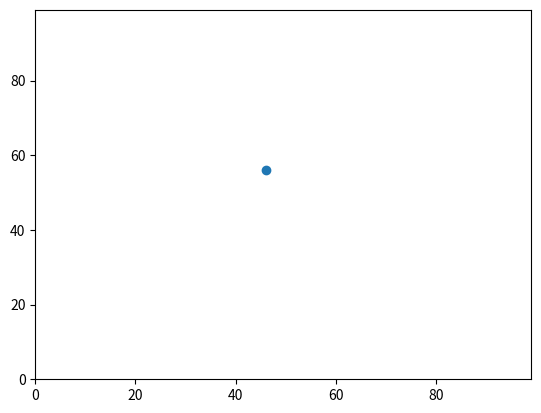

Here is the Python script that generated this plot: (Note: this script raises an exception after producing the figure.)
# -*- coding: utf-8 -*-
"""
Created on Mon Sep 17 16:05:40 2018

@author: mm17do
"""

y0 = 50
x0 = 50


import random
import operator
import matplotlib.pyplot

num_of_agents = 10
num_of_iterations = 100

random_number = random.random()

if random_number < 0.5:
    y0 = y0 + 1

else:
    y0 = y0 - 1


print (y0)

if random_number < 0.5:
    x0 = x0 + 1
    
else:   
    x0 = x0 -1
    
print (x0)

if random_number < 0.5:
    y0 = y0 + 1

else:
    y0 = y0 - 1


print (y0)

if random_number < 0.5:
    x0 = x0 + 1
    
else:   
    x0 = x0 - 1
    
print (x0)

if random_number < 0.5:
    y0 = y0 + 1

else:
    y0 = y0 - 1


print (y0)

if random_number < 0.5:
    x0 = x0 + 1
    
else:   
    x0 = x0 -1
    
print (x0)











y1 = 50
x1 = 50


random_number = random.random()

if random_number < 0.5:
    y1 = y1 + 1

else:
    y1 = y1 - 1


print (y1)

if random_number < 0.5:
    x1 = x1 + 1
    
else:   
    x1 = x1 - 1
    
print (x1)

if random_number < 0.5:
    y1 = y1 + 1

else:
    y1 = y1 - 1


print (y1)

if random_number < 0.5:
    x1 = x1 + 1
    
else:   
    x1 = x1 - 1
    
print (x1)

if random_number < 0.5:
    y1 = y1 + 1

else:
    y1 = y1 - 1


print (y1)

if random_number < 0.5:
    x1 = x1 + 1
    
else:   
    x1 = x1 - 1
    
print (x1)

dy = y0 - y1
dx = x0 - x1

dy1 = dy**2
dx1 = dx**2

sum = dy1 + dx1

answer = sum**0.5

print("Answer:", answer )

#Multiple-valued variables
#or, containers

# 1) Strings
# 2) Tuples
# 3) Lists 

    
# 1)

#python counts at 0, so to extract a number or charater, a = "rob", print(a),
# print(len(a)) - this gives me values
#in a string
#Access  individual valyes by indexing
#print (a[0], a[1])
#To get the final item in a unknown length, use a[length(a)-1] or a[-1]

# Strings are immutable - can the data be changed after its stored in an object
# i.e., I can't change a single value in it,
# i.e., a[1] = 'a' is not allowed.

# a = 'rob'
# b = 'sturman'
# print(a+b)

#Apostrophes and quotation marks do not have a particular use, 
#they are usually dealt with ..

# c= "Rob's bike"
# d = 'Rob is "awesome"'
# e = "Rob's bike is \"awesome\ ""
# f = ''' Use a whole bunch of quotes '''

# 2) Tuples
    
# q = (1, 2, 3, 4)

#Tuples are also immutible, 
#they are indexed in the same way as strings, 
#therefore to change a value in the tuples, we must REDEFINE the tuple. 

#Brackets are not neccesary in Tuples,  w = 2, 3, 4 works well too
#For an empty Tuple is r = (), just brackets 

# 3) Lists
    
# Defined with square brackets [], k = [5, 6, 7, 8]

#Lists are mutable, e.g. to change k[2] it is = k[2] = 33, changing k to = [5, 6, 33 ...]

# Labels in lists work differently with integers
# a = [1,2,3]
# b = a
# b[0] = 100 - changes BOTH values in lists, so a = [100,2,3]
# Unlike integers that do not change. 

#To make duplicate of list that WILL NOT change, we use Slices

# a = [1, 2, 3, 4, 5, 6, 7, 8, 9, 10]

# A slice is a duplicate, 
# Which is done by, 
# a[:] 

#Sublists - a [2:6] and  a[:4]


# Ranges

# Use range() function

# List(range(0,10,3)) - up in 3's for numbers 0-9
# List(range(0,10,- 3)) - down in 3's for numbers 0-9 
# range() is only for integers 

# () = used in tuples
# [] = in lists 
# {} = in sets 

#q = [[1,2,3],[4,5,6,7,8,9], 3]
#q[1][3], is the second list and the 4th indexed value in the list

# Math elements suchas addition and multplication are not effective in tuples
# a = [1,2,3]
# b = a*2
# b = [1,2,3,1,2,3]

# b = a + (4,)
# b = [1,2,3,4]

#Packing and Unpacking
#To swap values we do a,b = b,a

#2D Sequences
#a = [1...]
#b = [...]
#zip(a,b)

#Sets eliminate duplicates within a list of values or characters  

y0 = random.randint(0,99)

x0 = random.randint(0,99)


agents = [] #Creating an empty list 

agents.append([y0,x0]) # Adding coordinates of 2 lists into another list using 
# [] brackets 

print (agents)
#Generate a single random value between 0 and 98
y1 = random.randint (0,99)
x1 = random.randint (0,99)

y2 = random.randint (0,99)
x2 = random.randint (0,99)

y3 = random.randint (0,99)
x3 = random.randint (0,99)

y4 = random.randint (0,99)
x4 = random.randint (0,99)

agent_co_ords = [[y0,x0], [y1,x1], [y2,x2], [y3,x3], [y4,x4]]

print(agent_co_ords)

#To eliminate the need for labels we use the random.radint() command,
#within [] brackets 
agents = []
agents.append([random.randint (0,99), random.randint (0,99)])

#To find the agent furthest from x 
print(max(agents))

#To find the maximum x value we must add an additional arguement to the max
#function, import the operator function
print(max(agents, key=operator.itemgetter(1)))

matplotlib.pyplot.ylim(0, 99)
matplotlib.pyplot.xlim(0, 99)

matplotlib.pyplot.scatter(agents[0][1],agents[0][0])
matplotlib.pyplot.scatter(agents[1][1],agents[1][0])
m = max(agents, key=operator.itemgetter(1))
matplotlib.pyplot.scatter(m[1],m[0], color='red')
matplotlib.pyplot.show()


#Functions

# def squared(x):
    # x_squared = x**2
    # return x#_squared
# x is only defined within the function not outside 
# def double_it(z):
    #return 2*z

# def pythagoras(a,b):
    #c_squared = a**2 + b**2
    #return c_squated**0.5, c_squared
    
# def show_me():
    # print ("rob")
    # return None
    
#Numpy arrays

#import numpy as np - I can access all fucntions associated to numpy in an
#abbreviation 

#a = np.array([1,2], [3,4])
#print (a)

#print (np.ndim(a)) - lists in array
#print (np. shape(a)) - 2 or 3 dimensions
#print (np.size(a))
#print (a.min())
#print (a.sum())

#b = np.array(range(20))
#print(b.reshape(4,5))

#c = np.zeros([4,3])
#d = np.ones([2,5])
#e = np.eye(5)

#numpy arrays are mutable, like lists 
#numpy has arange for real numbers, operates like the range() function

#print(np.arange(1.1, 2.5, 0.2))

#To avoif having to manually create numbers we use
#q = np.linspace(1.0, 20.0, 150)
#print(q)

#Slicing for lists, but a bit better 

# a = np.arange(0,15)
# print (a[3:6])
# print (a [12:5:-1])
# b = np.array(range(20))
# b = b.reshape(4,5)
# print(b)

# selecting columns and rows

# b[1][:] - translates to the 2st row
# b[:,1] - translates to the 2nd column 


#Elementwise Operations
#print(np.sin(b)) - elements apply ACROSS WHOLE ARRAY rather than just a single
#value

#Control flow

#if conditions 

#x = 1
#if x<10:
#print ('rob is awesome')

#else:
    # print ('lunchtime')

# elif x<15:
    #print('dinnertime')
# else:
    # print('beer')
    
#while loop

#If a condition is true, while creates a loop

#n = 10
#tr = 0

#while n>0:
    # tr += n
    # n-= 1
#print (tr)

#for i in range(10):
    # print(i**2+i+1)
    
#for _ in range(5):
    #print('rob')

#for a in [4,6,23,7,3]:
    # for b in "rob" :
    # print (a,b)

#Make sure to indent in loops to avoid never ending loops
 
for i in range(num_of_agents):
    agents.append([random.randint (0,99), random.randint (0,99)])

print (agents)

for j in range(num_of_iterations):
    for i in range(num_of_agents):
        if random.random() <0.5:
            agents[i][0] = (agents[i][0] + 1) % 100
        else:
            agents[i][0] = (agents[i][0] - 1) % 100
        if random.random() <0.5:
            agents[i][1] = (agents[i][1] + 1) % 100
        else:
            agents[i][1] = (agents[i][1] - 1) % 100
print(agents)

'''
answer = (((agents[0][0] - agents[1][0])**2) + ((agents[0][1] - agents[1][1])**2))**0.5
print(answer)
''' 

matplotlib.pyplot.ylim(0, 99)
matplotlib.pyplot.xlim(0, 99)
for i in range(num_of_agents):
  matplotlib.pyplot.scatter(agents[i][1],agents[i][0])
matplotlib.pyplot.show()

#Classes
# def gcd (a,b):
# r = a%b
# if r==0
#   return b
#else:
#   return gcd(b,r)

#class Rational -creating a class called rational

#   def __init__(self,a,b):- self is the object

        #hcf = gcd(a,b)
        #self.__n = a - numerator/hcf
        #self.__d = b - denominator/hcf

#   def getNumerator(self):
#       return self.__n

#   def getDenominator(self):
#       return self.__d

#   def _mul_(self,rhs):
        
#        a = self.__n * rhs.getNumerator()
#        b = se;f.__d * rhs.getDenominator()
#        return Rational(a,b)

#   def _repr_(self):
#       str = '%d' % self.__n
#       str = str + '/'
#       str = str + '%d' % self.__d
#       return str 

#